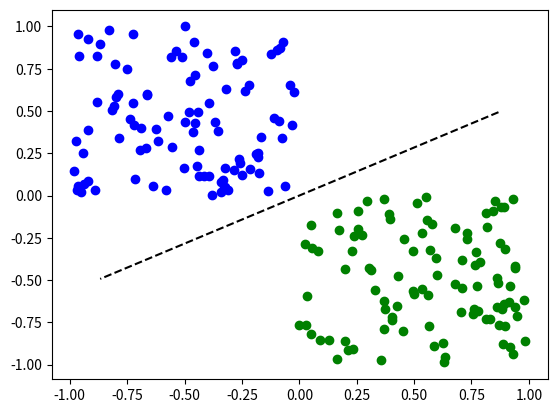

Generate this figure with matplotlib:
import random

from matplotlib.pyplot import plot, show
from scipy.linalg import norm


LEARNING_RATE = 0.5

GENERATED_DATA_AMOUNT = 100

ITERATION_MAX = 100


def generate_data(n):
    inputs = []
    for i in range(n):
        inputs.append([random.uniform(-1, 0),
                       random.uniform(0, 1),
                       -1,
                       1])  # threshold -1

        inputs.append([random.uniform(0, 1),
                       random.uniform(-1, 0),
                       -1,
                       0])
    return inputs


class Perceptron:
    def __init__(self):
        self.weights = []
        for index in range(3):
            self.weights.append(random.random())
        # self.weights = [random.random(), random.random(), random.random()]  # depends on amount of inputs
        self.learning_rate = LEARNING_RATE  # learning speed
        self.train_data = generate_data(GENERATED_DATA_AMOUNT)
        self.train(self.train_data)

    def activation(self, inputs_row):
        # dot product calc
        # inputs_row example = [-0.81239265210117029, 0.85921322532026534, -1, 1]
        dot_product = 0
        iteration = 0
        for w, i in zip(self.weights, inputs_row):
            dot_product += w * i
            iteration += 1

        if dot_product >= 0:
            return 1
        else:
            return 0

    def train(self, training_data):
        learned = False
        iteration = 0
        while not learned:
            global_error = 0.0
            for data_row in training_data:  # for each sample
                my_response = self.activation(data_row)
                if data_row[-1] != my_response:  # if we have a wrong response
                    iter_error = data_row[-1] - my_response  # desired response - actual response
                    self.update_weights(data_row, iter_error)
                    global_error += abs(iter_error)  # absolute value
            iteration += 1
            if global_error == 0 or iteration >= ITERATION_MAX:  # over fitting
                learned = True  # stop learning

    def update_weights(self, training_data_row, iter_error):
        for idx in range(len(self.weights) - 1):
            self.weights[idx] += self.learning_rate * iter_error * training_data_row[idx]  # delta rule
        self.weights[-1] -= self.learning_rate * iter_error
        # self.weights[0] += self.learning_rate * iter_error * training_data_row[0]
        # self.weights[1] += self.learning_rate * iter_error * training_data_row[1]
        # self.weights[2] -= self.learning_rate * iter_error


# ------------------------ Creating a perceptron object and test:


perceptron = Perceptron()  # perceptron instance

test_set = generate_data(100)  # test set generation

# Perceptron test
errors_count = 0
for row in test_set:
    response = perceptron.activation(row)
    if response != row[-1]:  # if the response is not correct
        # print('error')
        errors_count += 1

    if response == 1:
        plot(row[0], row[1], 'ob')
    else:
        plot(row[0], row[1], 'og')

# ====== Console prints:
print("example of generated data: ", test_set)
print("error% = ", (errors_count / ITERATION_MAX) * 100)


# plot of the separation line.
# The separation line is orthogonal to w
vector_length = norm(perceptron.weights)
normalized_vector_arr = []
for weight in perceptron.weights:
    normalized_vector_arr.append(weight / vector_length)

orthogonal_up = [normalized_vector_arr[1], -normalized_vector_arr[0]]
orthogonal_down = [-normalized_vector_arr[1], normalized_vector_arr[0]]
plot([orthogonal_up[0], orthogonal_down[0]], [orthogonal_up[1], orthogonal_down[1]], '--k')
show()